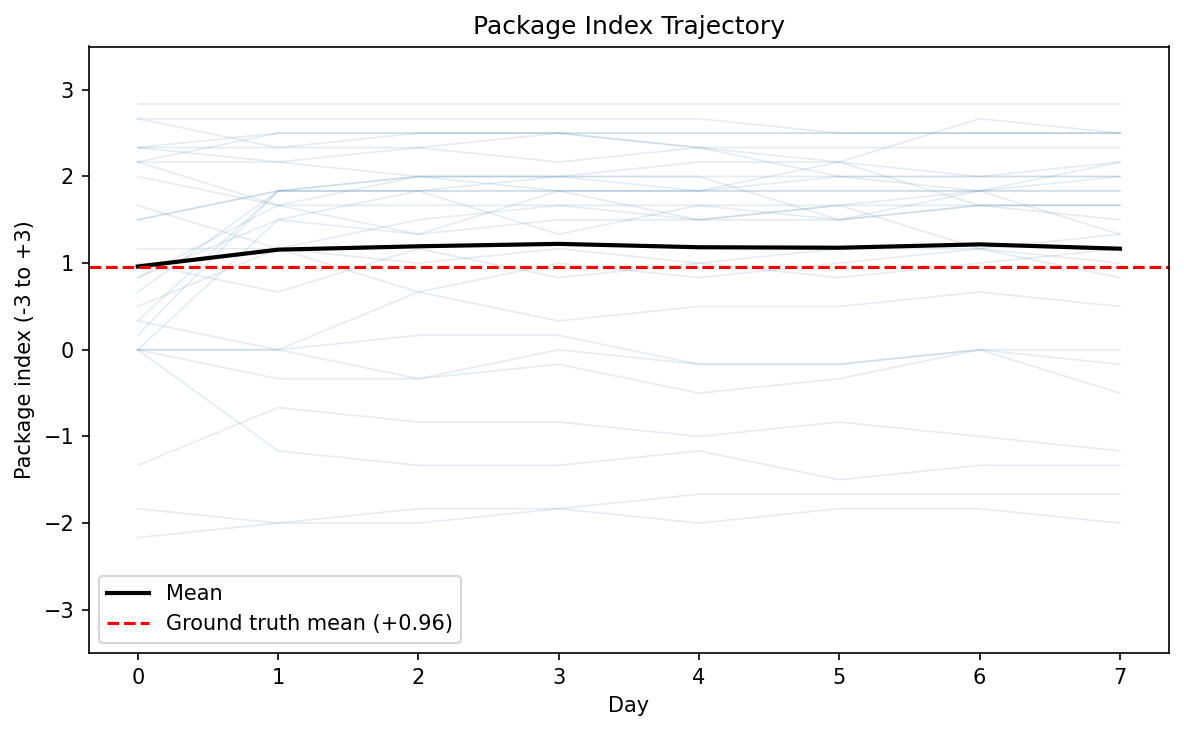

Data behind this chart, as committed beside it:
agent_id, day, index_name, package_scope, package_index
1923, 0, ProClimatePolSupp, climate_policy_package, 0.6667
1923, 1, ProClimatePolSupp, climate_policy_package, 1.833
1923, 2, ProClimatePolSupp, climate_policy_package, 2.0
1923, 3, ProClimatePolSupp, climate_policy_package, 1.833
1923, 4, ProClimatePolSupp, climate_policy_package, 1.833
1923, 5, ProClimatePolSupp, climate_policy_package, 2.0
1923, 6, ProClimatePolSupp, climate_policy_package, 2.0
1923, 7, ProClimatePolSupp, climate_policy_package, 2.0
528.0, 0, ProClimatePolSupp, climate_policy_package, 2.833
528.0, 1, ProClimatePolSupp, climate_policy_package, 2.833
528.0, 2, ProClimatePolSupp, climate_policy_package, 2.833
528.0, 3, ProClimatePolSupp, climate_policy_package, 2.833
528.0, 4, ProClimatePolSupp, climate_policy_package, 2.833
528.0, 5, ProClimatePolSupp, climate_policy_package, 2.833
528.0, 6, ProClimatePolSupp, climate_policy_package, 2.833
528.0, 7, ProClimatePolSupp, climate_policy_package, 2.833
541.0, 0, ProClimatePolSupp, climate_policy_package, 2.333
541.0, 1, ProClimatePolSupp, climate_policy_package, 2.167
541.0, 2, ProClimatePolSupp, climate_policy_package, 2.0
541.0, 3, ProClimatePolSupp, climate_policy_package, 2.0
541.0, 4, ProClimatePolSupp, climate_policy_package, 2.167
541.0, 5, ProClimatePolSupp, climate_policy_package, 2.167
541.0, 6, ProClimatePolSupp, climate_policy_package, 2.0
541.0, 7, ProClimatePolSupp, climate_policy_package, 2.167
1545, 0, ProClimatePolSupp, climate_policy_package, 0.5
1545, 1, ProClimatePolSupp, climate_policy_package, 1.167
1545, 2, ProClimatePolSupp, climate_policy_package, 0.6667
1545, 3, ProClimatePolSupp, climate_policy_package, 1.0
1545, 4, ProClimatePolSupp, climate_policy_package, 0.8333
1545, 5, ProClimatePolSupp, climate_policy_package, 1.0
1545, 6, ProClimatePolSupp, climate_policy_package, 1.167
1545, 7, ProClimatePolSupp, climate_policy_package, 0.8333
1309, 0, ProClimatePolSupp, climate_policy_package, 0.3333
1309, 1, ProClimatePolSupp, climate_policy_package, 1.833
1309, 2, ProClimatePolSupp, climate_policy_package, 1.833
1309, 3, ProClimatePolSupp, climate_policy_package, 1.833
1309, 4, ProClimatePolSupp, climate_policy_package, 1.833
1309, 5, ProClimatePolSupp, climate_policy_package, 2.167
1309, 6, ProClimatePolSupp, climate_policy_package, 1.667
1309, 7, ProClimatePolSupp, climate_policy_package, 1.667
1821, 0, ProClimatePolSupp, climate_policy_package, 0.8333
1821, 1, ProClimatePolSupp, climate_policy_package, 1.667
1821, 2, ProClimatePolSupp, climate_policy_package, 2.0
1821, 3, ProClimatePolSupp, climate_policy_package, 2.0
1821, 4, ProClimatePolSupp, climate_policy_package, 1.833
1821, 5, ProClimatePolSupp, climate_policy_package, 1.833
1821, 6, ProClimatePolSupp, climate_policy_package, 1.833
1821, 7, ProClimatePolSupp, climate_policy_package, 1.833
1218, 0, ProClimatePolSupp, climate_policy_package, 2.333
1218, 1, ProClimatePolSupp, climate_policy_package, 2.333
1218, 2, ProClimatePolSupp, climate_policy_package, 2.5
1218, 3, ProClimatePolSupp, climate_policy_package, 2.5
1218, 4, ProClimatePolSupp, climate_policy_package, 2.5
1218, 5, ProClimatePolSupp, climate_policy_package, 2.5
1218, 6, ProClimatePolSupp, climate_policy_package, 2.5
1218, 7, ProClimatePolSupp, climate_policy_package, 2.5
574.0, 0, ProClimatePolSupp, climate_policy_package, 1.167
574.0, 1, ProClimatePolSupp, climate_policy_package, 1.167
574.0, 2, ProClimatePolSupp, climate_policy_package, 1.0
574.0, 3, ProClimatePolSupp, climate_policy_package, 1.167
... 180 more rows
